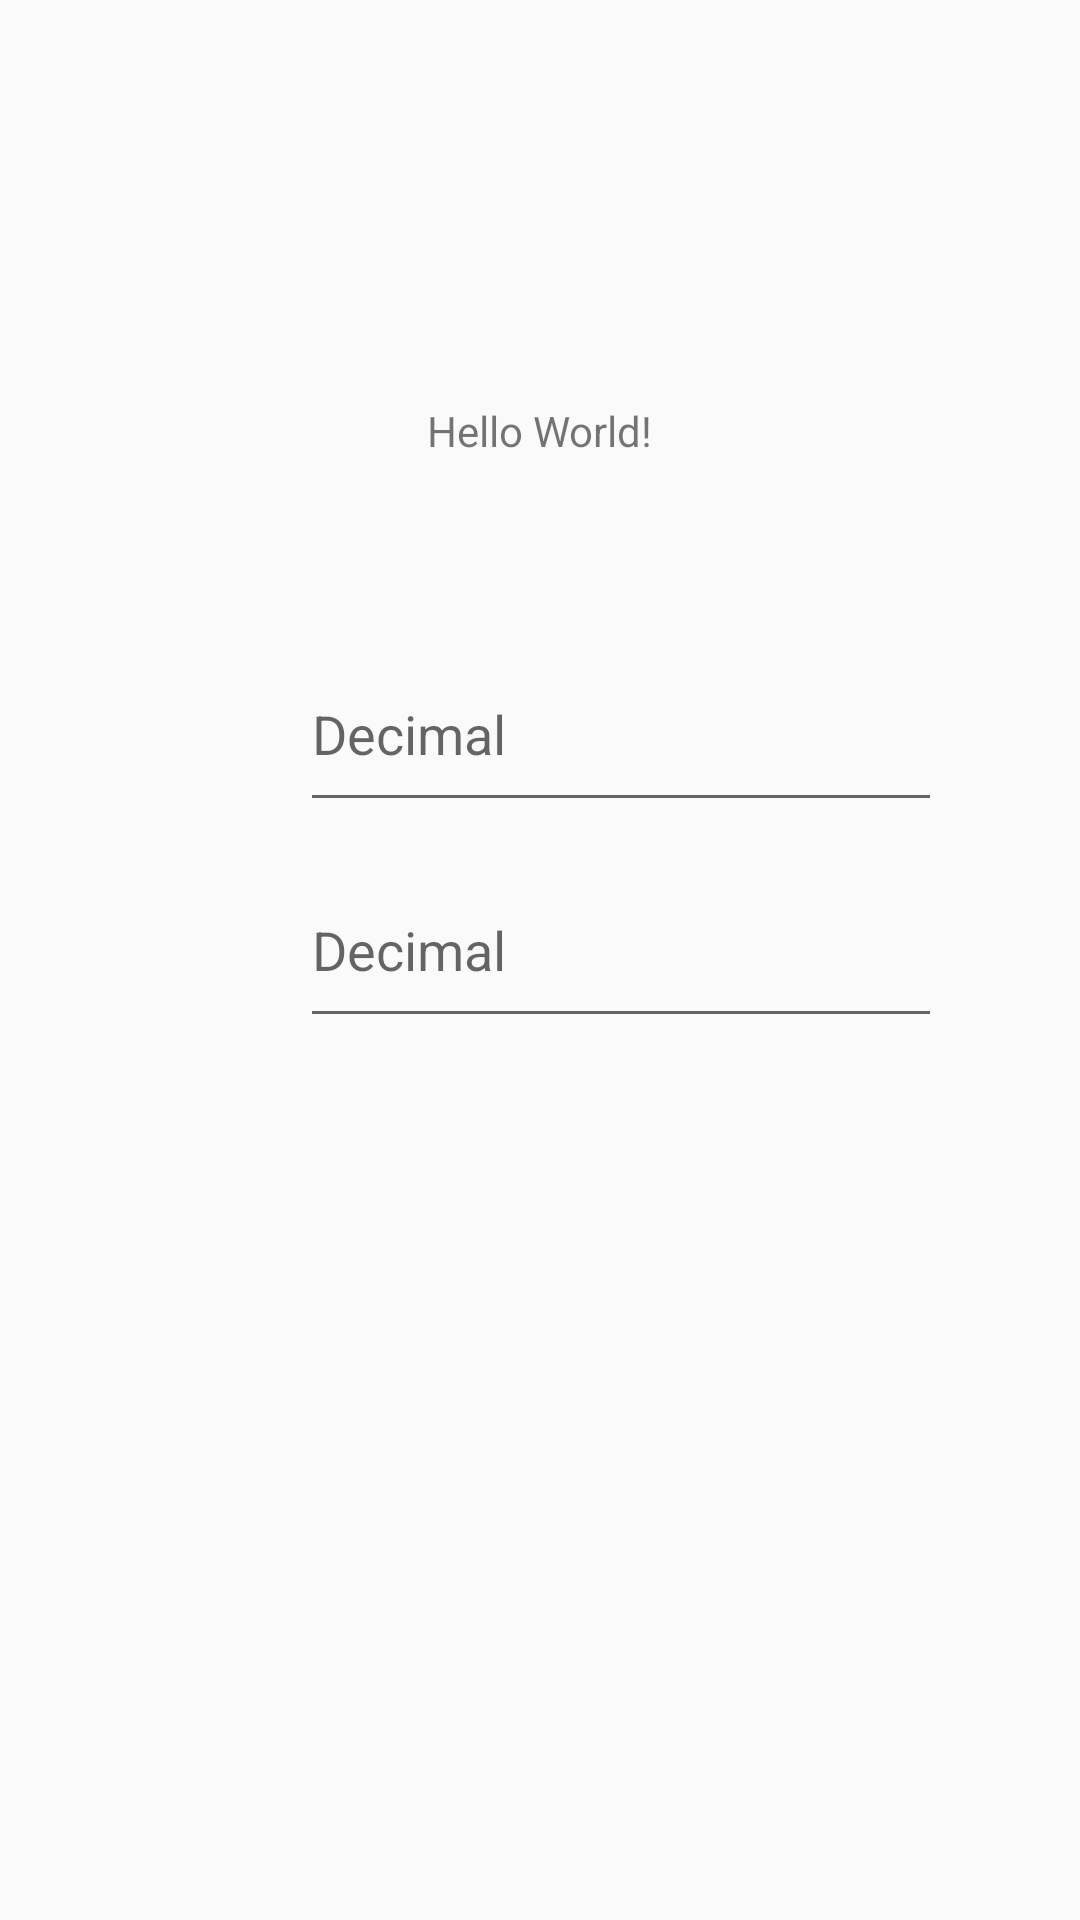

This screen was rendered from an Android layout file. Write that file and the resources it references.
<!-- AndroidManifest.xml: application theme Theme.CalculatorP1 -->
<!-- res/layout/activity_main.xml -->
<?xml version="1.0" encoding="utf-8"?>
<android.support.constraint.ConstraintLayout xmlns:android="http://schemas.android.com/apk/res/android"
    xmlns:app="http://schemas.android.com/apk/res-auto"
    xmlns:tools="http://schemas.android.com/tools"
    android:layout_width="match_parent"
    android:layout_height="match_parent"
    tools:context=".MainActivity">

    <TextView
        android:id="@+id/textView"
        android:layout_width="wrap_content"
        android:layout_height="wrap_content"
        android:text="Hello World!"
        app:layout_constraintBottom_toBottomOf="parent"
        app:layout_constraintEnd_toEndOf="parent"
        app:layout_constraintStart_toStartOf="parent"
        app:layout_constraintTop_toTopOf="parent"
        app:layout_constraintVertical_bias="0.216" />

    <EditText
        android:id="@+id/numero1"
        android:layout_width="214dp"
        android:layout_height="62dp"
        android:layout_marginStart="100dp"
        android:layout_marginTop="212dp"
        android:ems="10"
        android:hint="Decimal"
        android:inputType="numberDecimal"
        android:scaleType="center"
        app:layout_constraintStart_toStartOf="parent"
        app:layout_constraintTop_toTopOf="parent" />


    <EditText
        android:id="@+id/numero2"
        android:layout_width="214dp"
        android:layout_height="62dp"
        android:layout_marginStart="100dp"
        android:layout_marginTop="284dp"
        android:ems="10"
        android:hint="Decimal"
        android:inputType="numberDecimal"
        android:scaleType="center"
        app:layout_constraintStart_toStartOf="parent"
        app:layout_constraintTop_toTopOf="parent" />

    <Button
        android:id="@+id/button"
        android:layout_width="wrap_content"
        android:layout_height="wrap_content"
        android:layout_marginStart="161dp"
        android:layout_marginTop="536dp"
        android:layout_marginBottom="147dp"
        android:text="Button"
        app:layout_constraintBottom_toBottomOf="parent"
        app:layout_constraintStart_toStartOf="parent"
        app:layout_constraintTop_toTopOf="parent" />

</android.support.constraint.ConstraintLayout>
<!-- resources referenced by this layout -->
<resources>
  <style name="Theme.CalculatorP1" parent="Theme.AppCompat.Light.DarkActionBar">
          
          <item name="colorPrimary">@color/purple_500</item>
          <item name="colorPrimaryDark">@color/purple_700</item>
          <item name="colorAccent">@color/teal_200</item>
          
      </style>
  <!-- not gathered from this repository: default colours our renderer supplied (Android Studio template values) -->
  <color name="purple_500">#FF6200EE</color>
  <color name="purple_700">#FF3700B3</color>
  <color name="teal_200">#FF03DAC5</color>
</resources>
